Dataset: processed (GitHub, IamDeeprajSarma/ayurveda-plant-id). Classes: aegle, aloe vera, andrographis, bacopa, betel, boerhavia, catharanthus, centella, cissus, clerodendrum, clitoria, eclipta, eryngium, euphorbia, guava, gymnema, haritaki, hibiscus, houttuynia, hygrophila, jamun, justicia, kalanchoe, leucas, mentha, neem, nyctanthes, tinospora, tulsi, vitex.

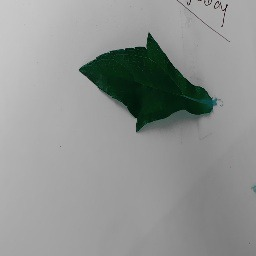
Label: eclipta

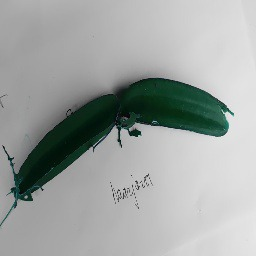
Label: cissus

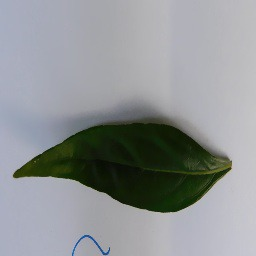
Label: andrographis

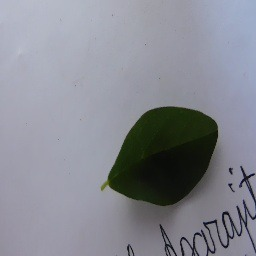
Label: clitoria

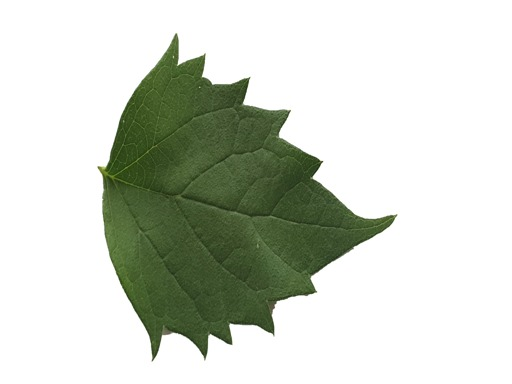
Label: nyctanthes

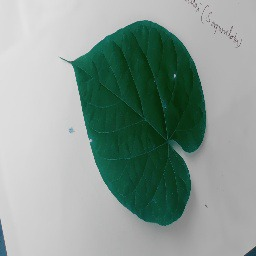
Label: tinospora
